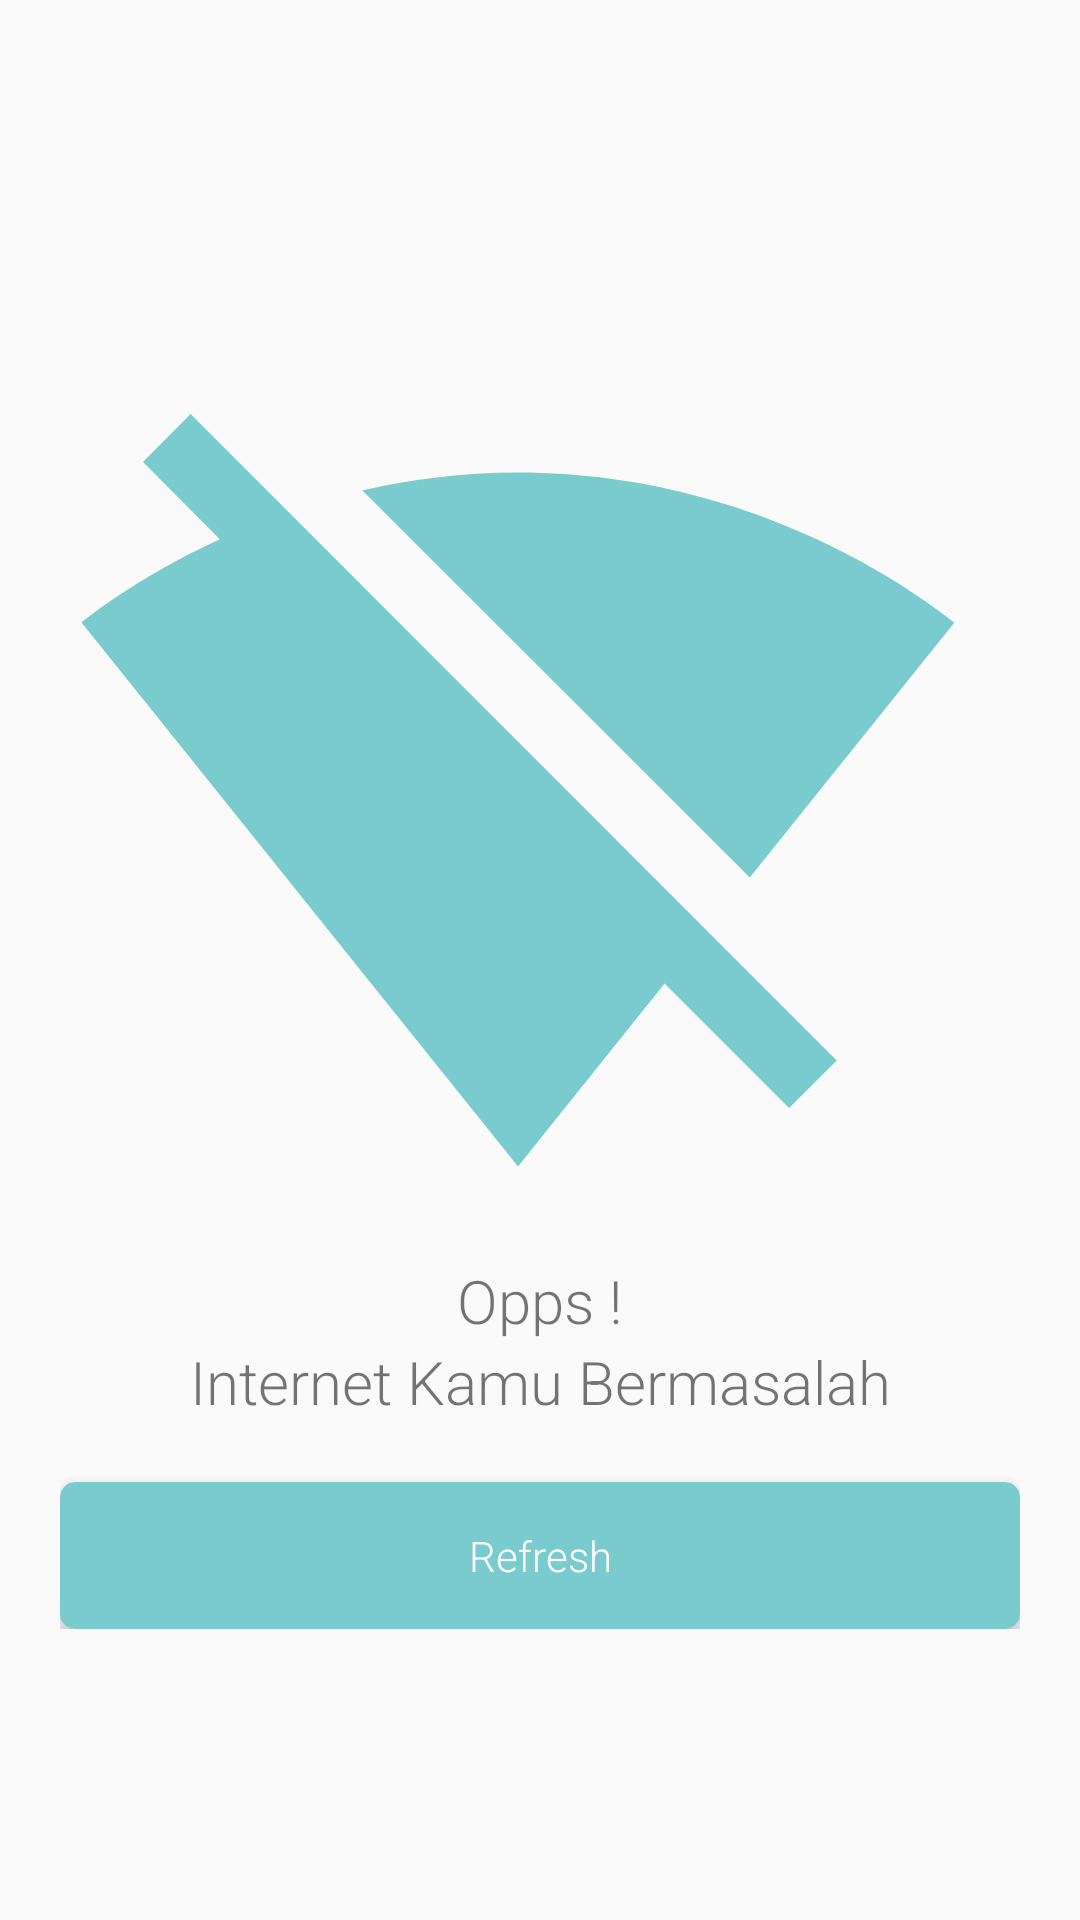

Here is an Android app screen rendered from its layout file. Give the layout XML and the strings, colors and styles it references.
<!-- AndroidManifest.xml: application theme Theme.TesUTBK -->
<!-- res/layout/activity_nointernet.xml -->
<?xml version="1.0" encoding="utf-8"?>
<ScrollView
    xmlns:android="http://schemas.android.com/apk/res/android"
    xmlns:app="http://schemas.android.com/apk/res-auto"
    xmlns:tools="http://schemas.android.com/tools"
    android:layout_width="match_parent"
    android:layout_height="match_parent"
    tools:context=".LoginActivity">

   <LinearLayout
       android:padding="20dp"
       android:layout_width="match_parent"
       android:layout_height="match_parent"
       android:orientation="vertical">
       <TextView
           android:layout_width="match_parent"
           android:layout_height="100dp"/>
       <ImageView
           android:layout_width="match_parent"
           android:layout_height="300dp"
           android:src="@drawable/ic_baseline_signal_wifi_off_24"
           android:layout_marginRight="15dp"
           />
       <TextView
           android:layout_width="match_parent"
           android:layout_height="wrap_content"
           android:text="Opps !"
           android:fontFamily="sans-serif-light"
           android:textAlignment="center"
           android:textSize="20dp"
           />
       <TextView
           android:layout_width="match_parent"
           android:layout_height="wrap_content"
           android:text="Internet Kamu Bermasalah"
           android:fontFamily="sans-serif-light"
           android:textAlignment="center"
           android:textSize="20dp"
           />
       <androidx.cardview.widget.CardView
           android:id="@+id/refresh"
           android:layout_marginTop="20dp"
           android:layout_width="match_parent"
           android:layout_height="wrap_content"
           android:padding="15dp"
           android:clickable="true"
           android:foreground="?android:attr/selectableItemBackground"
           app:cardElevation="5dp"
           app:cardCornerRadius="5dp"
           app:cardBackgroundColor="#7acbcd"
           >

           <TextView
               android:layout_width="match_parent"
               android:layout_height="wrap_content"
               android:text="Refresh"
               android:textAlignment="center"
               android:fontFamily="sans-serif-light"
               android:textColor="#ffff"
               android:padding="15dp"/>


       </androidx.cardview.widget.CardView>
    </LinearLayout>

</ScrollView>
<!-- resources referenced by this layout -->
<resources>
  <!-- drawable ic_baseline_signal_wifi_off_24 (drawable) -->
  <vector android:height="24dp" android:tint="#7ACBCD"
      android:viewportHeight="24" android:viewportWidth="24"
      android:width="24dp" xmlns:android="http://schemas.android.com/apk/res/android">
      <path android:fillColor="@android:color/white" android:pathData="M23.64,7c-0.45,-0.34 -4.93,-4 -11.64,-4 -1.5,0 -2.89,0.19 -4.15,0.48L18.18,13.8 23.64,7zM17.04,15.22L3.27,1.44 2,2.72l2.05,2.06C1.91,5.76 0.59,6.82 0.36,7l11.63,14.49 0.01,0.01 0.01,-0.01 3.9,-4.86 3.32,3.32 1.27,-1.27 -3.46,-3.46z"/>
  </vector>
  <style name="Theme.TesUTBK" parent="Theme.AppCompat.Light.NoActionBar">
          
          <item name="colorPrimary">@color/purple_500</item>
          <item name="colorPrimaryVariant">@color/purple_700</item>
          <item name="colorOnPrimary">#7ACBCD</item>
          
          <item name="colorSecondary">#7ACBCD</item>
          <item name="colorSecondaryVariant">@color/teal_700</item>
          <item name="colorOnSecondary">@color/black</item>
          
          <item name="android:statusBarColor" tools:targetApi="l">?attr/colorSecondary</item>
          
      </style>
  <!-- not gathered from this repository: default colours our renderer supplied (Android Studio template values) -->
  <color name="purple_500">#FF6200EE</color>
  <color name="purple_700">#FF3700B3</color>
  <color name="teal_700">#FF018786</color>
  <color name="black">#FF000000</color>
</resources>
